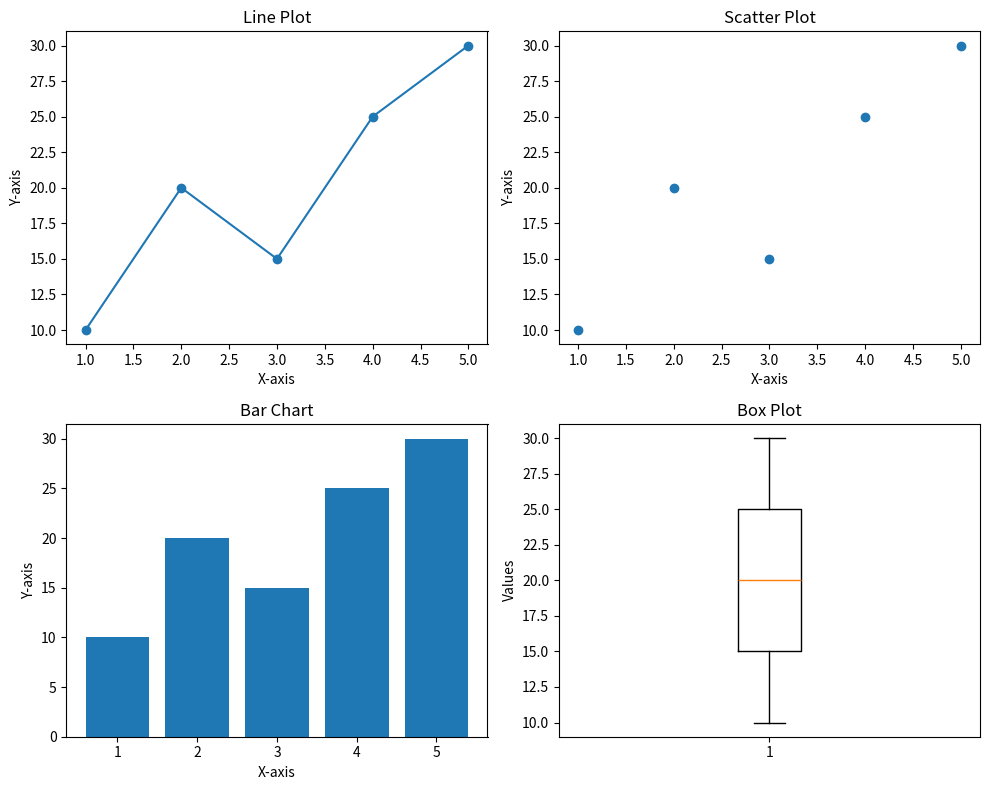

Write the Python code that produced this figure.
import matplotlib.pyplot as plt

# Data
x = [1, 2, 3, 4, 5]
y = [10, 20, 15, 25, 30]

# Create multiple plots
plt.figure(figsize=(10, 8))

# 1. Line Plot
plt.subplot(2, 2, 1)
plt.plot(x, y, marker='o')
plt.title("Line Plot")
plt.xlabel("X-axis")
plt.ylabel("Y-axis")

# 2. Scatter Plot
plt.subplot(2, 2, 2)
plt.scatter(x, y)
plt.title("Scatter Plot")
plt.xlabel("X-axis")
plt.ylabel("Y-axis")

# 3. Bar Chart
plt.subplot(2, 2, 3)
plt.bar(x, y)
plt.title("Bar Chart")
plt.xlabel("X-axis")
plt.ylabel("Y-axis")

# 4. Box Plot
plt.subplot(2, 2, 4)
plt.boxplot(y)
plt.title("Box Plot")
plt.ylabel("Values")

# Display all plots
plt.tight_layout()
plt.show()
